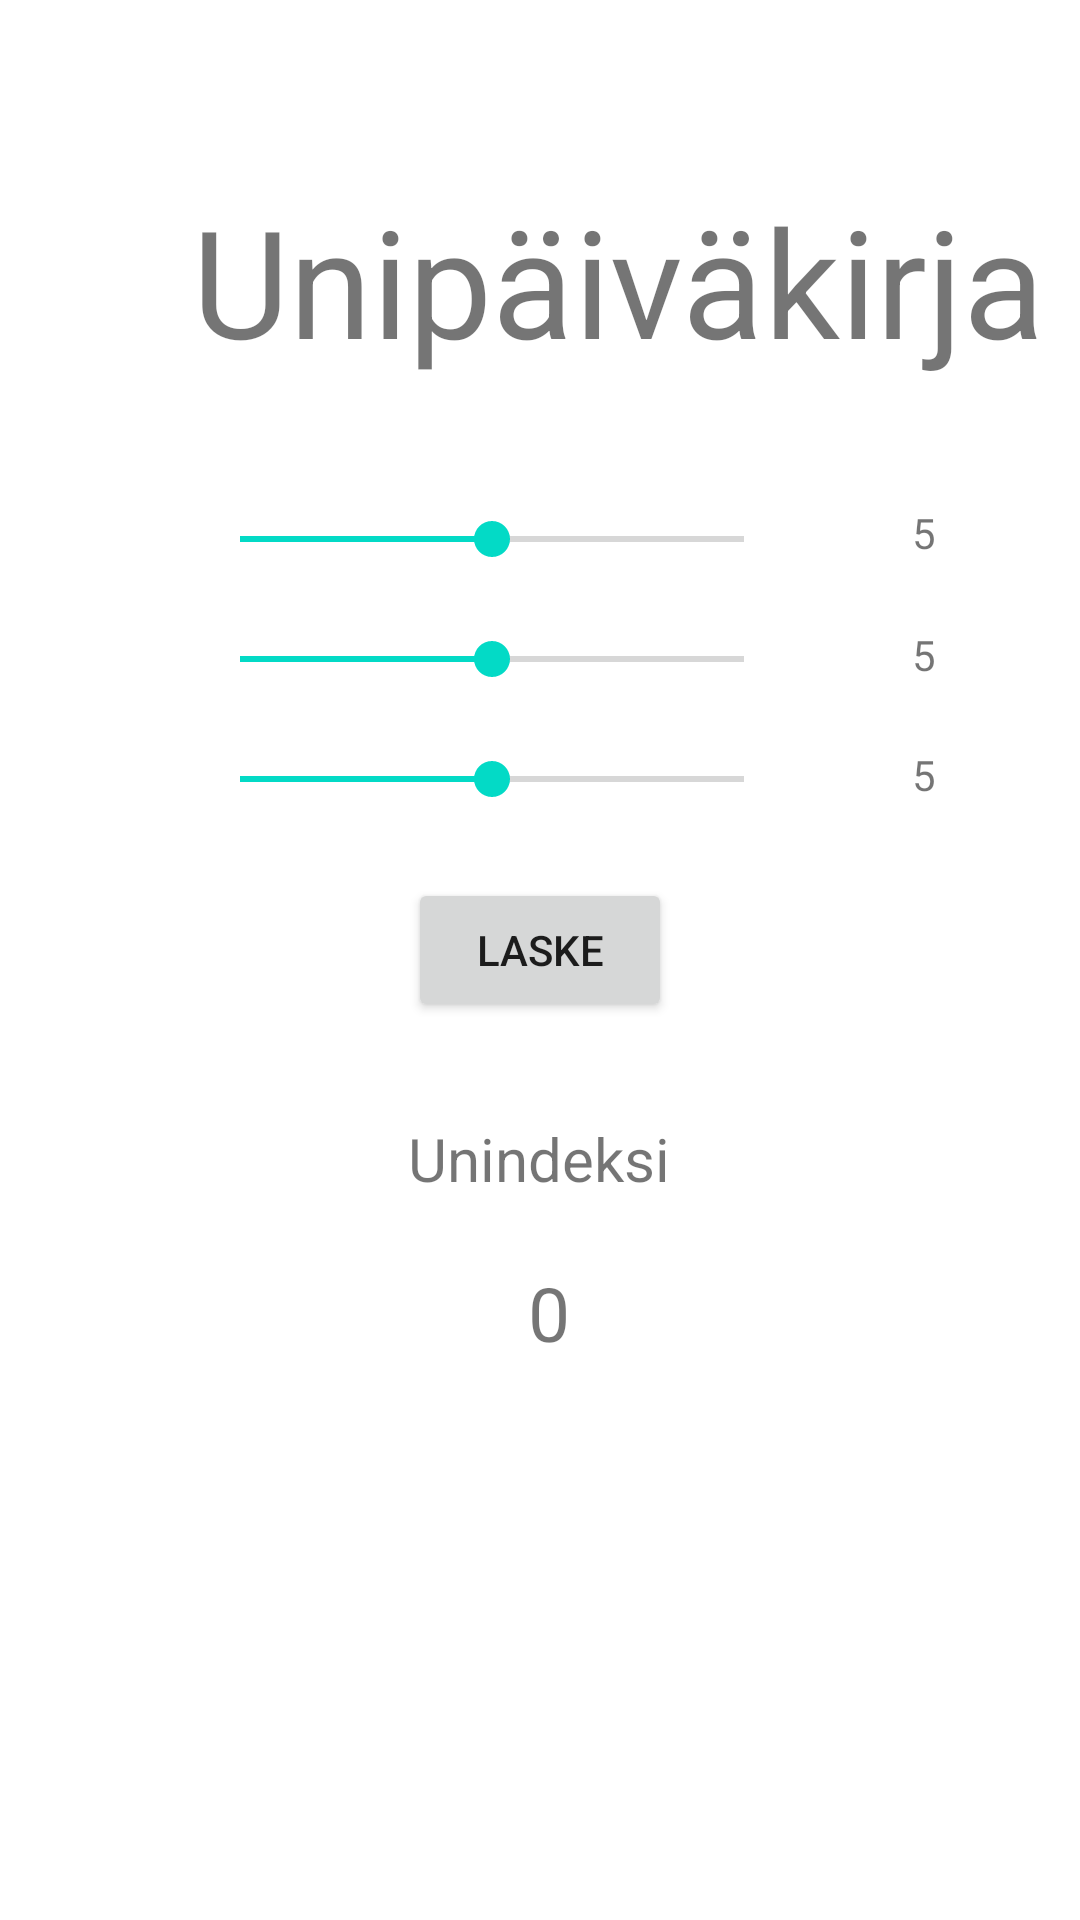

Android layout source for this screen:
<!-- AndroidManifest.xml: application theme Theme.MaterialComponents.Light.NoActionBar -->
<!-- res/layout/activity_unipaivakirja_eetu.xml -->
<?xml version="1.0" encoding="utf-8"?>
<androidx.constraintlayout.widget.ConstraintLayout xmlns:android="http://schemas.android.com/apk/res/android"
    xmlns:app="http://schemas.android.com/apk/res-auto"
    xmlns:tools="http://schemas.android.com/tools"
    android:layout_width="match_parent"
    android:layout_height="match_parent"
    tools:context=".MainActivity">

    <TextView
        android:id="@+id/textView"
        android:layout_width="wrap_content"
        android:layout_height="wrap_content"
        android:layout_gravity="center"
        android:layout_marginStart="64dp"
        android:layout_marginTop="60dp"
        android:text="Unipäiväkirja"
        android:textSize="50sp"
        app:layout_constraintStart_toStartOf="parent"
        app:layout_constraintTop_toTopOf="parent" />

    <SeekBar
        android:id="@+id/seekbar1"
        android:layout_width="200dp"
        android:layout_height="wrap_content"
        android:layout_marginStart="64dp"
        android:layout_marginTop="44dp"
        android:max="10"
        android:progress="5"
        app:layout_constraintStart_toStartOf="parent"
        app:layout_constraintTop_toBottomOf="@+id/textView" />

    <SeekBar
        android:id="@+id/seekbar2"
        android:layout_width="200dp"
        android:layout_height="wrap_content"
        android:layout_marginStart="64dp"
        android:layout_marginTop="84dp"
        android:max="10"
        android:progress="5"
        app:layout_constraintStart_toStartOf="parent"
        app:layout_constraintTop_toBottomOf="@+id/textView" />

    <SeekBar
        android:id="@+id/seekbar3"
        android:layout_width="200dp"
        android:layout_height="wrap_content"
        android:layout_marginStart="64dp"
        android:layout_marginTop="124dp"
        android:max="10"
        android:progress="5"
        app:layout_constraintStart_toStartOf="parent"
        app:layout_constraintTop_toBottomOf="@+id/textView" />

    <TextView
        android:id="@+id/textviewuni"
        android:layout_width="wrap_content"
        android:layout_height="wrap_content"
        android:layout_marginStart="304dp"
        android:layout_marginTop="20dp"
        android:text="5"
        app:layout_constraintStart_toStartOf="parent"
        app:layout_constraintTop_toBottomOf="@+id/seekbar1" />

    <TextView
        android:id="@+id/uni"
        android:layout_width="wrap_content"
        android:layout_height="wrap_content"
        android:layout_marginStart="40dp"
        android:layout_marginTop="168dp"
        android:text="5"
        app:layout_constraintStart_toEndOf="@+id/seekbar1"
        app:layout_constraintTop_toTopOf="parent" />

    <TextView
        android:id="@+id/virke"
        android:layout_width="wrap_content"
        android:layout_height="wrap_content"
        android:layout_marginStart="304dp"
        android:layout_marginTop="60dp"
        android:text="5"
        app:layout_constraintStart_toStartOf="parent"
        app:layout_constraintTop_toBottomOf="@+id/seekbar1" />

    <Button
        android:id="@+id/button4"
        android:layout_width="wrap_content"
        android:layout_height="wrap_content"
        android:layout_marginStart="136dp"
        android:layout_marginTop="24dp"
        android:onClick="onButtonClick"
        android:text="LAske"
        app:layout_constraintStart_toStartOf="parent"
        app:layout_constraintTop_toBottomOf="@+id/seekbar3" />

    <TextView
        android:id="@+id/textView15"
        android:layout_width="173dp"
        android:layout_height="24dp"
        android:layout_marginStart="136dp"
        android:layout_marginTop="32dp"
        android:text="Unindeksi"
        android:textSize="20dp"
        app:layout_constraintStart_toStartOf="parent"
        app:layout_constraintTop_toBottomOf="@+id/button4" />

    <TextView
        android:id="@+id/uniindex"
        android:layout_width="38dp"
        android:layout_height="42dp"
        android:layout_marginStart="176dp"
        android:layout_marginTop="24dp"
        android:text="0"
        android:textSize="25dp"
        app:layout_constraintStart_toStartOf="parent"
        app:layout_constraintTop_toBottomOf="@+id/textView15" />

</androidx.constraintlayout.widget.ConstraintLayout>
<!-- resources referenced by this layout -->
<resources>

</resources>
